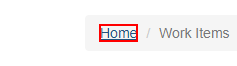
Workflow: Generating_Acme_Key

Step 1: click on the link 'Home' in window 'ACME System 1 - Work Items' (chrome.exe)

Step 2: click on the button 'Work Items' in window 'ACME System 1 - Dashboard' (chrome.exe) (no picture)

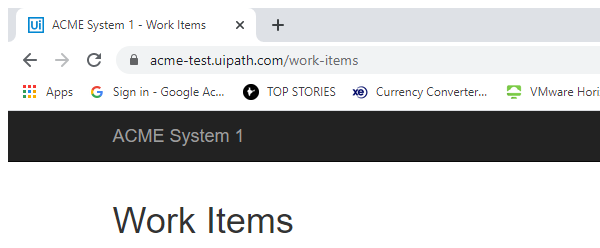
Step 3: Attach Browser 'chrome.exe ACME' (chrome.exe)

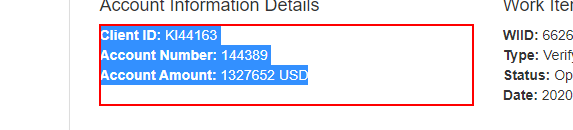
Step 4: get-text from the paragraph in window 'ACME System 1 - Work Items' (chrome.exe)

Step 5 [else]: click on the button 'Download Check Request' in window 'ACME System 1 - Work Items' (chrome.exe) (no picture)

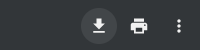
Step 6: click on the element in window 'Check-Request-For-*.pdf - Google Chrome' (chrome.exe)

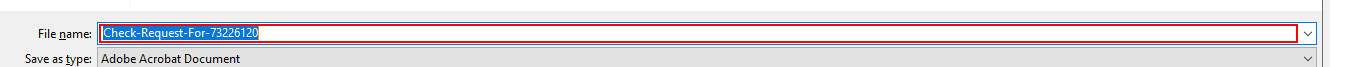
Step 7: get-text in window 'Save As' (chrome.exe)

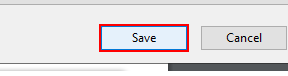
Step 8: click in window 'Save As' (chrome.exe)

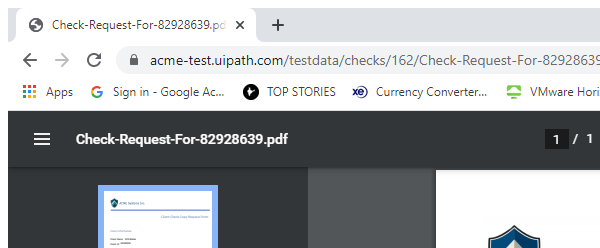
Step 9: Attach Browser 'chrome.exe  Check-Reque...' in window 'Check-Request-For-*.pdf' (chrome.exe)